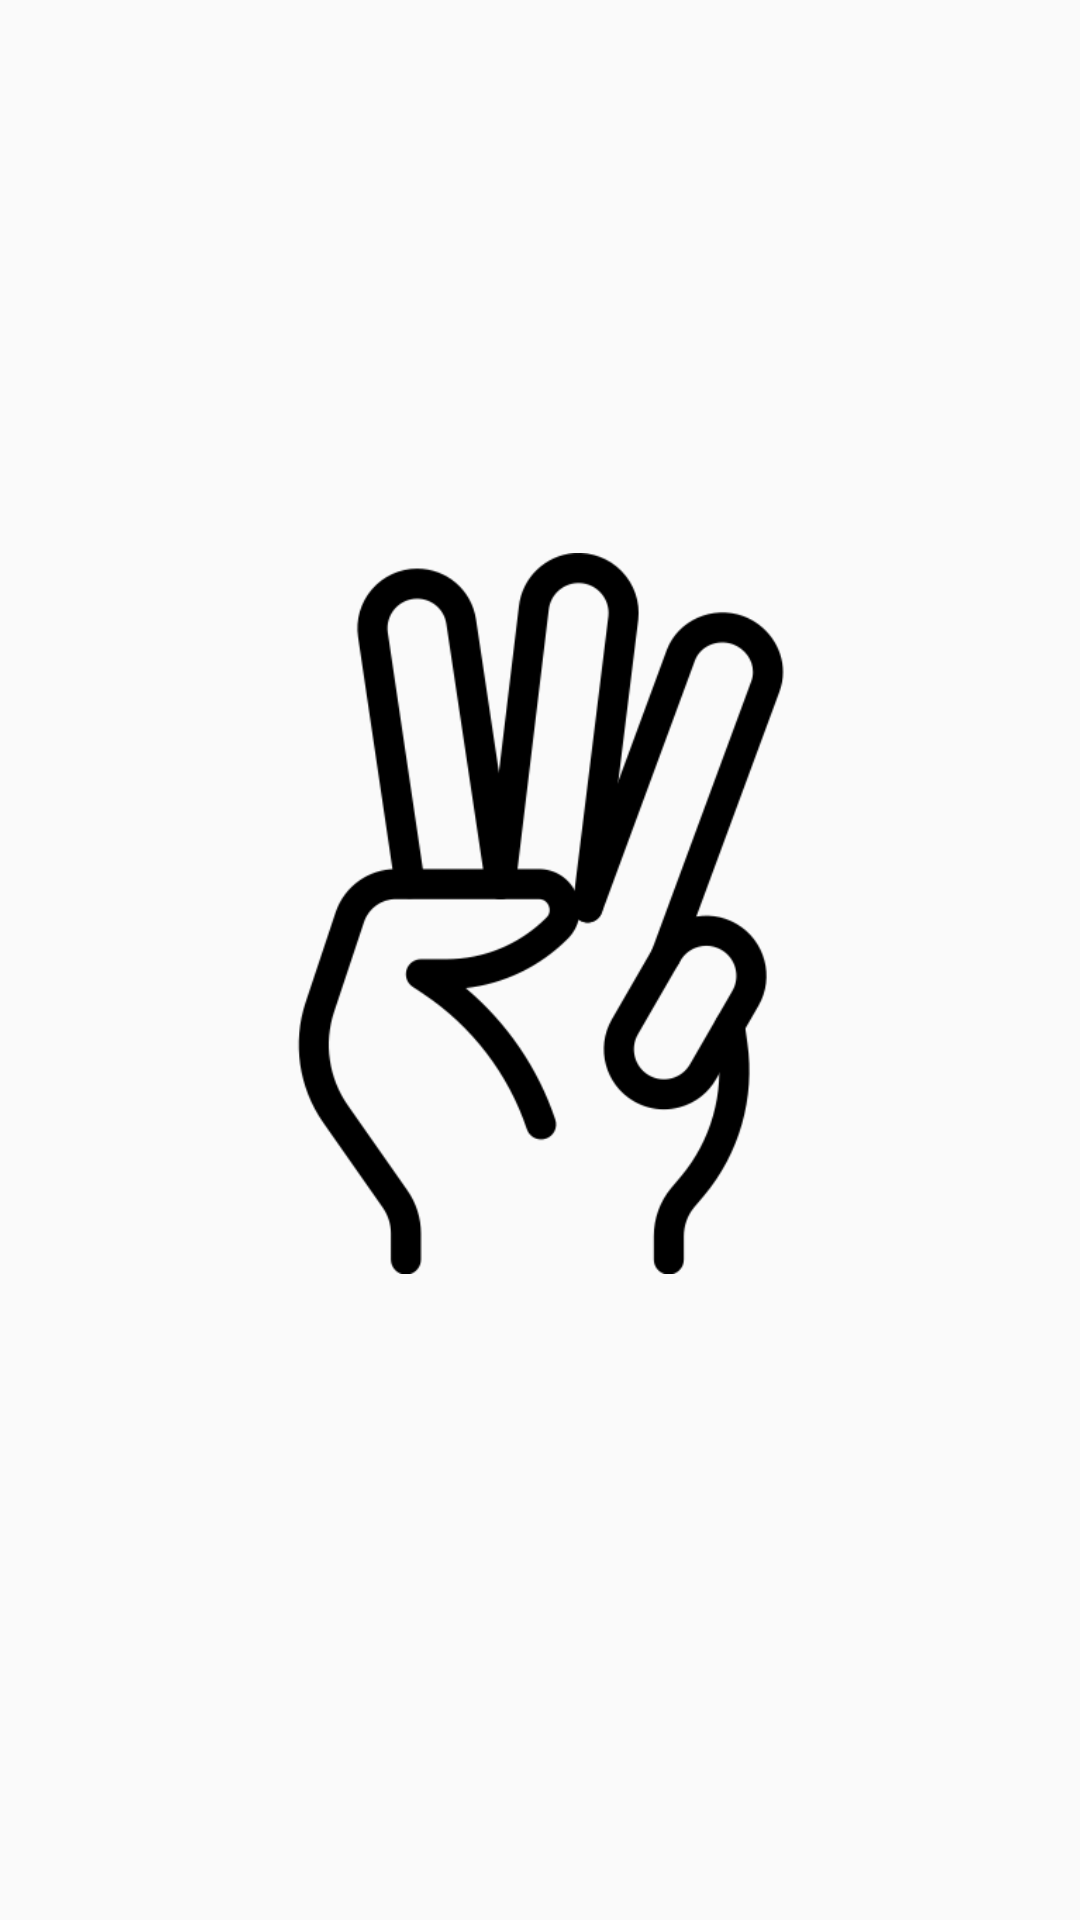

Reconstruct the res/layout file that produces this screen, plus the resources it refers to.
<!-- AndroidManifest.xml: application theme AppTheme -->
<!-- res/layout/fragment_intro.xml -->
<?xml version="1.0" encoding="utf-8"?>
<layout
    xmlns:android="http://schemas.android.com/apk/res/android"
    xmlns:app="http://schemas.android.com/apk/res-auto"
    xmlns:tools="http://schemas.android.com/tools">
    <data>
        <variable
            name="title"
            type="String" />
        <variable
            name="description"
            type="String" />
    </data>
    <androidx.constraintlayout.widget.ConstraintLayout
        android:id="@+id/constraintLayout"
        android:layout_width="match_parent"
        android:layout_height="match_parent" >
        <TextView
            android:id="@+id/textView"
            android:layout_width="wrap_content"
            android:layout_height="wrap_content"
            android:layout_gravity="center_horizontal"
            android:layout_marginTop="70dp"
            android:text="@{title}"
            android:textSize="48sp"
            app:layout_constraintBottom_toTopOf="@+id/imageView"
            app:layout_constraintEnd_toEndOf="parent"
            app:layout_constraintStart_toStartOf="parent"
            app:layout_constraintTop_toTopOf="parent" />

        <ImageView
            android:id="@+id/imageView"
            android:layout_width="wrap_content"
            android:layout_height="0dp"
            android:layout_marginTop="50dp"
            android:layout_marginBottom="50dp"
            app:layout_constraintBottom_toTopOf="@+id/textView3"
            app:layout_constraintEnd_toEndOf="parent"
            app:layout_constraintStart_toStartOf="parent"
            app:layout_constraintTop_toBottomOf="@+id/textView"
            app:layout_constraintVertical_bias="0.461"
            app:srcCompat="@drawable/three_finger" />

        <TextView
            android:id="@+id/textView3"
            android:layout_width="wrap_content"
            android:layout_height="wrap_content"
            android:layout_gravity="center|center_horizontal"
            android:layout_marginBottom="120dp"
            android:text="@{description}"
            android:textSize="34sp"
            app:layout_constraintBottom_toBottomOf="parent"
            app:layout_constraintEnd_toEndOf="parent"
            app:layout_constraintStart_toStartOf="parent"
            app:layout_constraintTop_toBottomOf="@+id/imageView" />
    </androidx.constraintlayout.widget.ConstraintLayout>
</layout>
<!-- resources referenced by this layout -->
<resources>
  <!-- drawable three_finger: png bitmap (drawable, 32654 bytes) -->
  <style name="AppTheme" parent="Theme.AppCompat.Light.NoActionBar">
  
          <item name="colorPrimary">@color/colorPrimary</item>
          <item name="colorPrimaryDark">@color/colorPrimaryDark</item>
          <item name="colorAccent">@color/colorAccent</item>
  
      </style>
  <color name="colorPrimary">#6200EE</color>
  <color name="colorPrimaryDark">#3700B3</color>
  <color name="colorAccent">#03DAC5</color>
</resources>
